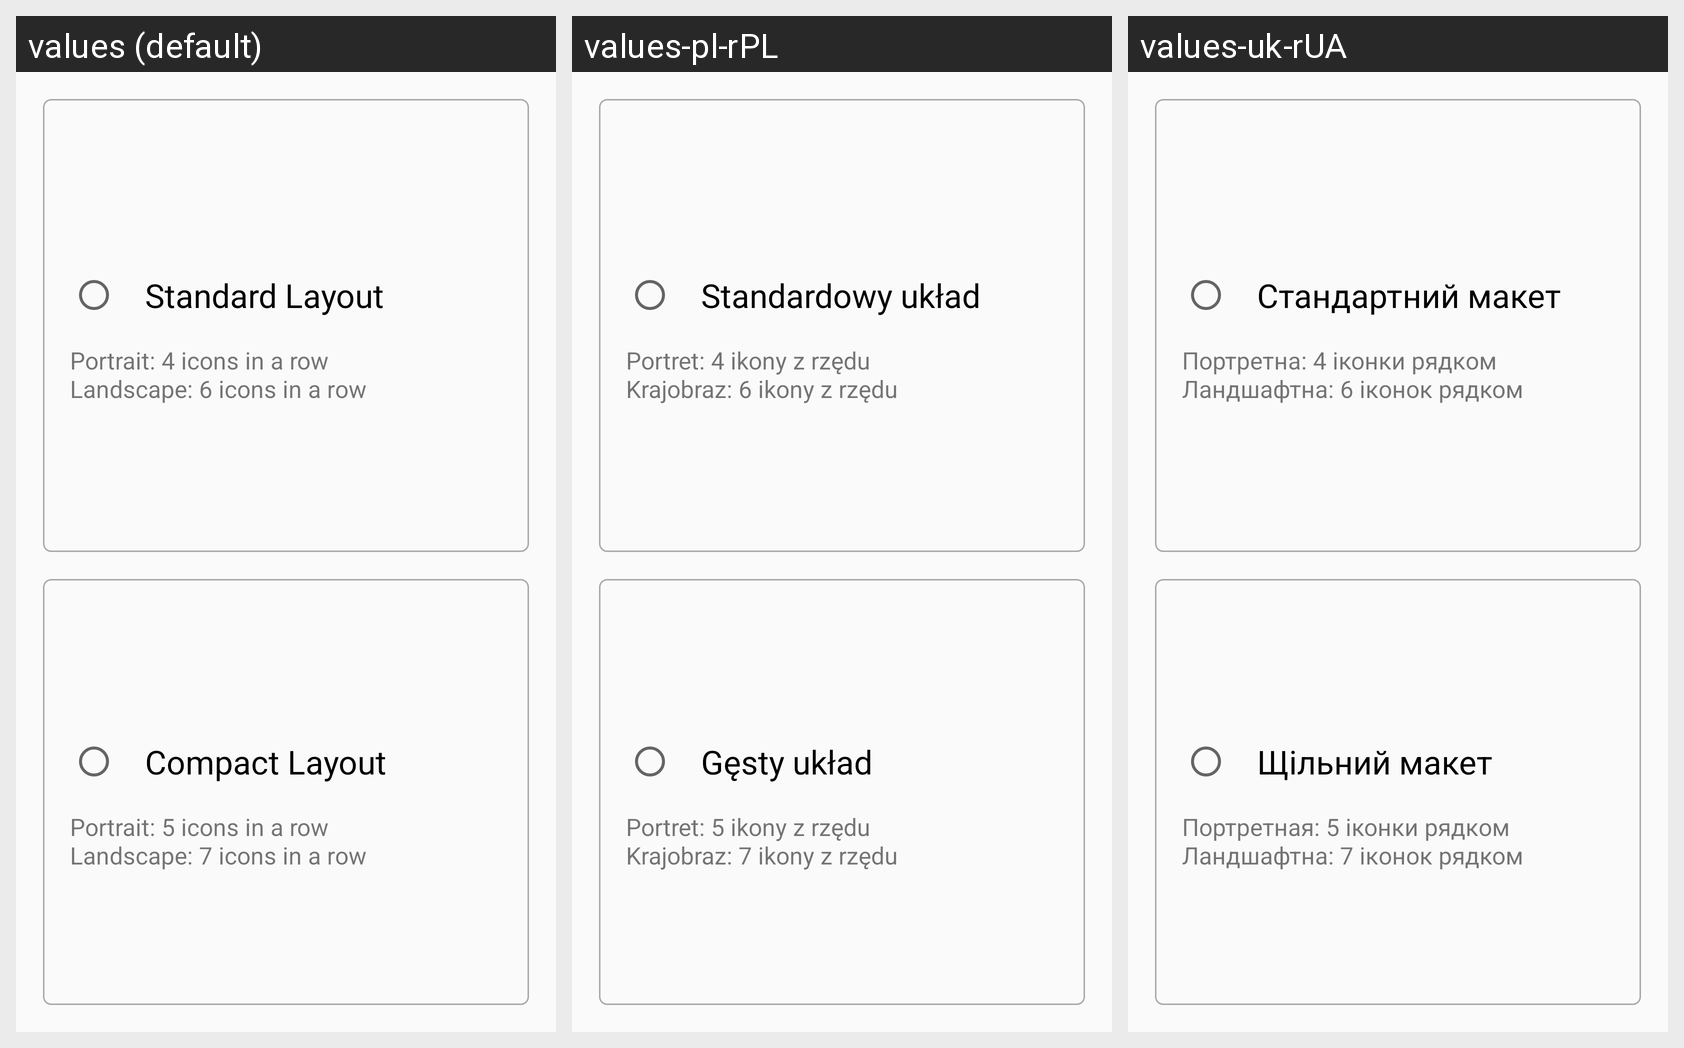

Strings drawn on this Android screen and how each of the app's shown locales translates them:
Android screen res/layout/fragment_welcome_layout_picker.xml rendered under 3 locales, left to right: values (default), values-pl-rPL, values-uk-rUA. Device: Nexus 5 (rendered at 1080×1920; each locale shown at half size, 540×960, under a caption strip naming it); theme AppTheme.NoActionBar.
Other locales in the repository, not shown: values-be-rBY, values-iw-rIL, values-ru-rRU.
Strings drawn on this screen, with the default value and each locale's value (text and hints the layout hard-codes, and strings that could not be matched under every locale, appear in the picture but are not listed):

layoutStandardName
  values: Standard Layout
  values-pl-rPL: Standardowy układ
  values-uk-rUA: Стандартний макет

layoutStandardDescription
  values: Portrait: 4 icons in a row 
      Landscape: 6 icons in a row
  values-pl-rPL: Portret: 4 ikony z rzędu
      Krajobraz: 6 ikony z rzędu
  values-uk-rUA: Портретна: 4 іконки рядком
      Ландшафтна: 6 іконок рядком

layoutCompactName
  values: Compact Layout
  values-pl-rPL: Gęsty układ
  values-uk-rUA: Щільний макет

layoutCompactDescription
  values: Portrait: 5 icons in a row 
      Landscape: 7 icons in a row
  values-pl-rPL: Portret: 5 ikony z rzędu
      Krajobraz: 7 ikony z rzędu
  values-uk-rUA: Портретная: 5 іконки рядком
      Ландшафтна: 7 іконок рядком
